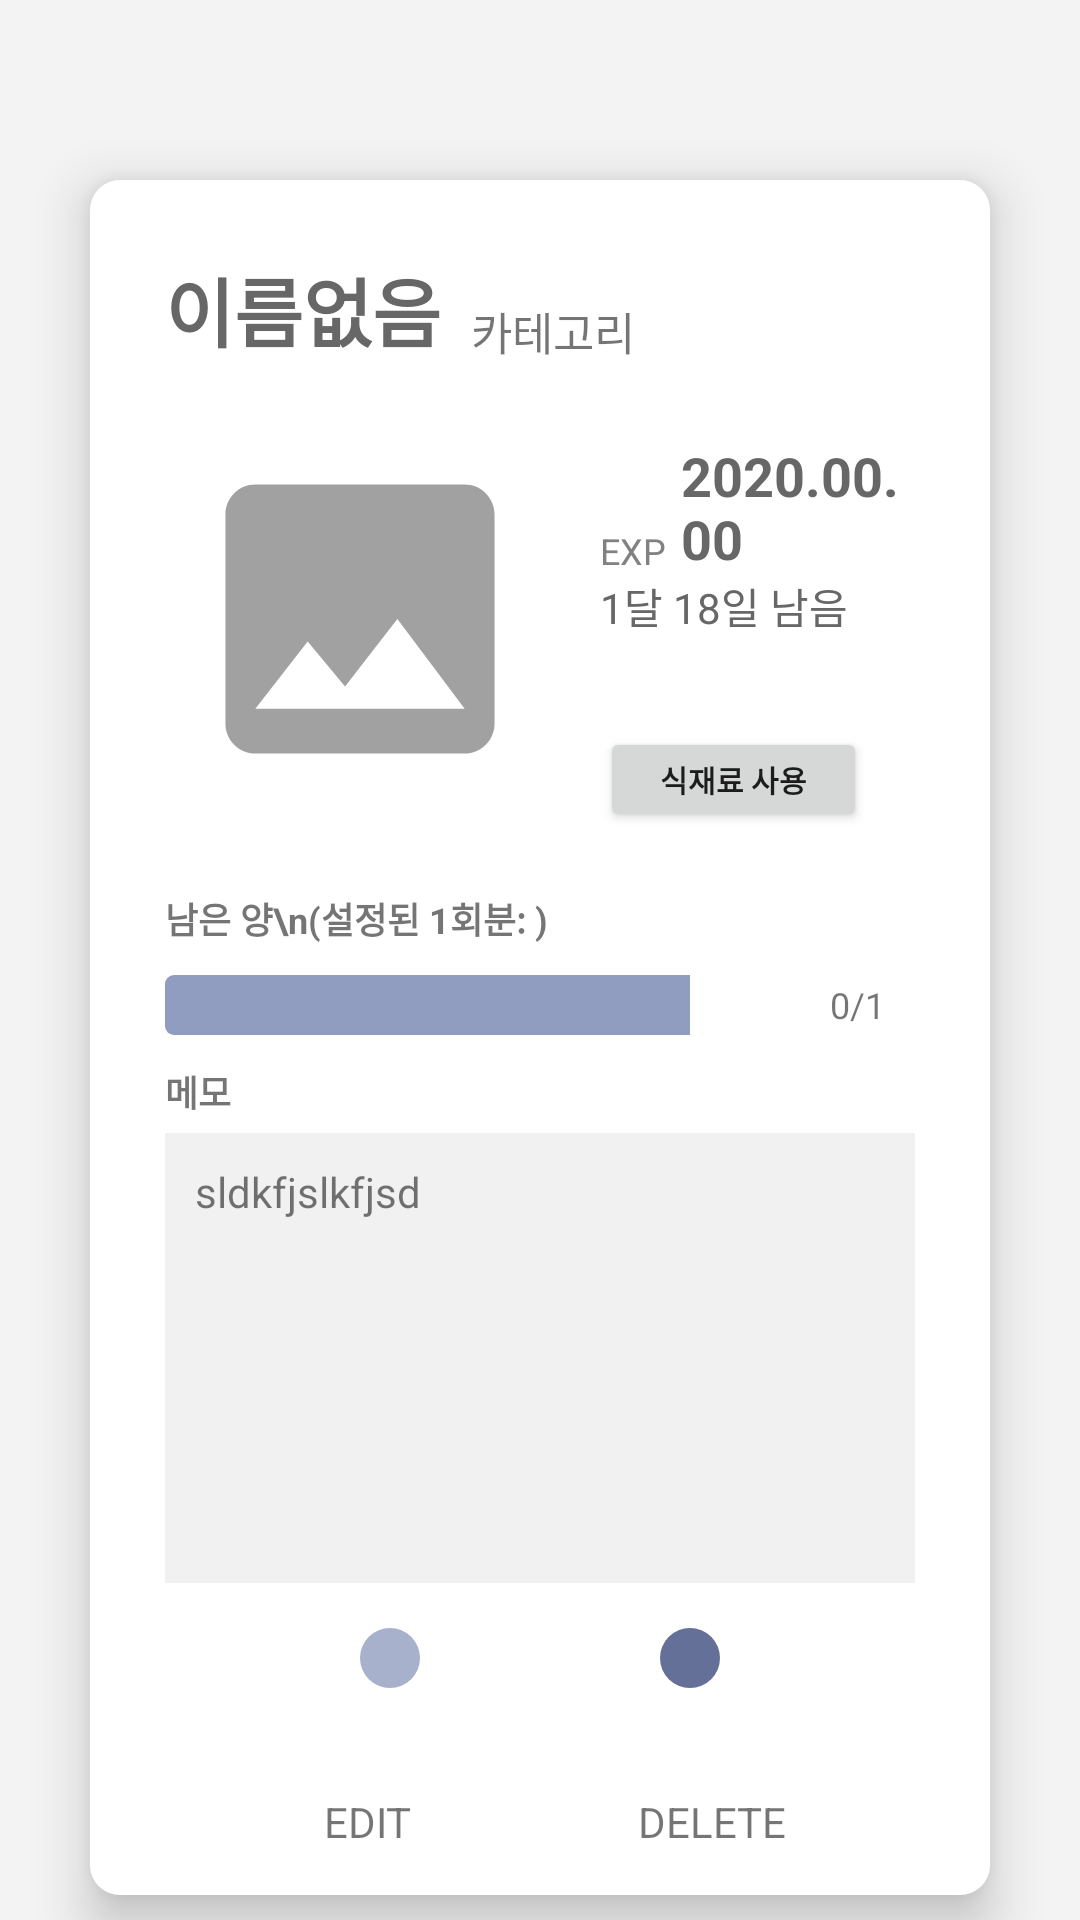

The Android layout XML behind this screen, and the referenced resources:
<!-- AndroidManifest.xml: application theme Theme.ZEKAK -->
<!-- res/layout/activity_item_info.xml -->
<?xml version="1.0" encoding="utf-8"?>
<RelativeLayout xmlns:android="http://schemas.android.com/apk/res/android"
    xmlns:app="http://schemas.android.com/apk/res-auto"
    android:background="@color/background"
    android:orientation="vertical"
    android:layout_width="match_parent"
    android:layout_height="match_parent"
    android:layout_gravity="center"
    android:layout_centerVertical="true"
    app:layout_behavior="@string/appbar_scrolling_view_behavior"    >

    <androidx.cardview.widget.CardView
        xmlns:card="http://schemas.android.com/apk/res-auto"
        android:id="@+id/layout_item_info"
        android:layout_width="wrap_content"
        android:layout_height="wrap_content"
        android:layout_marginHorizontal="30dp"
        android:layout_marginTop="60dp"
        card:cardBackgroundColor="@color/white"
        card:cardCornerRadius="10dp"
        card:cardElevation="10dp">

        <RelativeLayout
            android:layout_width="wrap_content"
            android:layout_height="wrap_content"
            android:background="@drawable/info_background_drawable"
            android:paddingHorizontal="25dp"
            android:paddingTop="25dp"
            android:paddingBottom="15dp">



            <TextView
                android:id="@+id/text_item_name"
                android:layout_width="wrap_content"
                android:layout_height="wrap_content"
                android:text="이름없음"
                android:textStyle="bold"
                android:textSize="25sp"
                android:textColor="@color/text_grey"/>

            <TextView
                android:id="@+id/text_item_category"
                android:layout_width="wrap_content"
                android:layout_height="wrap_content"
                android:layout_toEndOf="@id/text_item_name"
                android:layout_alignBottom="@id/text_item_name"
                android:layout_marginStart="10dp"
                android:text="카테고리"
                android:textStyle="normal"
                android:textSize="15sp" />


            <ImageView
                android:id="@+id/icon_item_pin"
                android:layout_width="40dp"
                android:layout_height="40dp"
                android:layout_alignParentEnd="true"
                android:rotation="30"
                app:srcCompat="@drawable/ic_baseline_push_pin_24"
                app:tint="@color/text_grey"
                android:visibility="invisible"/>


            <LinearLayout
                android:id="@+id/group"
                android:layout_below="@id/text_item_name"
                android:layout_width="match_parent"
                android:layout_height="wrap_content"
                android:layout_marginTop="20dp"
                android:orientation="horizontal">

                <ImageView
                    android:id="@+id/image_item_photo"
                    android:layout_width="130dp"
                    android:layout_height="130dp"
                    android:layout_below="@id/text_item_name"
                    android:layout_marginRight="10dp"
                    android:scaleType="centerCrop"
                    app:srcCompat="@drawable/ic_stat_name"/>

                <RelativeLayout
                    android:layout_width="match_parent"
                    android:layout_height="wrap_content"
                    android:layout_below="@id/text_item_name">
                    <TextView
                        android:id="@+id/exp_label"
                        android:layout_width="wrap_content"
                        android:layout_height="wrap_content"
                        android:gravity="bottom"
                        android:layout_alignBottom="@id/exp_date"
                        android:layout_marginStart="5dp"
                        android:text="EXP"
                        android:textColor="@color/text_small_grey"
                        android:textSize="12sp" />

                    <TextView
                        android:id="@+id/exp_date"
                        android:layout_width="wrap_content"
                        android:layout_height="wrap_content"
                        android:layout_toEndOf="@+id/exp_label"
                        android:layout_marginStart="5dp"
                        android:layout_marginTop="5dp"
                        android:text="2020.00.00"
                        android:textColor="@color/text_grey"
                        android:textSize="18sp"
                        android:textStyle="bold"/>

                    <TextView
                        android:id="@+id/text_remaining_dates"
                        android:layout_width="wrap_content"
                        android:layout_height="wrap_content"
                        android:layout_below="@id/exp_label"
                        android:layout_alignStart="@id/exp_label"
                        android:text="1달 18일 남음"
                        android:textStyle="normal"
                        android:textColor="@color/text_grey"/>

                    <Button
                        android:id="@+id/all_used_btn"
                        android:layout_width="wrap_content"
                        android:layout_height="35dp"
                        android:paddingHorizontal="20dp"
                        android:layout_marginTop="30dp"
                        android:layout_below="@id/text_remaining_dates"
                        android:layout_alignStart="@id/text_remaining_dates"
                        android:text="식재료 사용"
                        android:textStyle="bold"
                        android:textSize="10sp"/>
                </RelativeLayout>

            </LinearLayout>

            <TextView
                android:id="@+id/text_item_portion"
                android:layout_width="match_parent"
                android:layout_height="wrap_content"
                android:layout_below="@id/group"
                android:text="남은 양\n(설정된 1회분: )"
                android:textSize="12sp"
                android:textStyle="bold"
                android:layout_marginTop="20dp"/>


            <ProgressBar
                android:id="@+id/portion_bar"
                style="@style/Widget.AppCompat.ProgressBar.Horizontal"
                android:progressDrawable="@drawable/progress_bar"
                android:progressTint="@color/portion_bar_item"
                android:layout_width="match_parent"
                android:layout_height="20dp"
                android:layout_below="@id/text_item_portion"
                android:layout_marginVertical="10dp"
                android:progress="70"/>

            <TextView
                android:id="@+id/text_item_portion_bar"
                android:gravity="center"
                android:layout_width="wrap_content"
                android:layout_height="wrap_content"
                android:layout_alignEnd="@id/portion_bar"
                android:layout_alignTop="@id/portion_bar"
                android:layout_alignBottom="@id/portion_bar"
                android:text="0/1"
                android:layout_marginRight="10dp"
                android:textSize="12sp"/>

            <TextView
                android:id="@+id/text_item_memo"
                android:layout_width="match_parent"
                android:layout_height="wrap_content"
                android:layout_below="@id/portion_bar"
                android:text="메모"
                android:textStyle="bold"
                android:layout_marginRight="10dp"
                android:layout_marginBottom="5dp"
                android:textSize="12sp"/>



            <ScrollView
                android:id="@+id/scrollview_item_memo"
                android:layout_width="match_parent"
                android:layout_height="150dp"
                android:layout_below="@id/text_item_memo"
                android:layout_marginBottom="15dp"
                android:scrollbars="vertical"
                android:scrollbarStyle="insideOverlay"
                android:background="#f1f1f1"
                android:padding="10dp">

                <TextView
                    android:id="@+id/item_memo"
                    android:layout_width="match_parent"
                    android:layout_height="match_parent"
                    android:textSize="14sp"
                    android:text="sldkfjslkfjsd"/>

            </ScrollView>

            <LinearLayout
                android:layout_width="match_parent"
                android:layout_height="wrap_content"
                android:layout_alignTop="@id/text_item_button"
                android:orientation="horizontal"
                android:gravity="center" >

                <ImageButton
                    android:id="@+id/edit_item_btn"
                    android:layout_width="wrap_content"
                    android:layout_height="wrap_content"
                    android:layout_marginEnd="40dp"
                    android:layout_below="@id/scrollview_item_memo"
                    android:backgroundTint="@color/portion_bar_valid"
                    android:background="@drawable/button_background_drawable"
                    app:srcCompat="@drawable/ic_baseline_edit_24"
                    android:padding="10dp"/>


                <ImageButton
                    android:id="@+id/delete_item_btn"
                    android:layout_width="wrap_content"
                    android:layout_height="wrap_content"
                    android:background="@drawable/button_background_drawable"
                    android:layout_marginStart="40dp"
                    android:backgroundTint="@color/navy"
                    app:srcCompat="@drawable/ic_baseline_delete_24"
                    android:padding="10dp"/>

            </LinearLayout>

            <LinearLayout
                android:id="@+id/text_item_button"
                android:layout_width="match_parent"
                android:layout_height="wrap_content"
                android:paddingTop="55dp"
                android:orientation="horizontal"
                android:layout_below="@id/scrollview_item_memo"
                android:layout_gravity="bottom"
                android:gravity="center" >

                <TextView
                    android:layout_width="wrap_content"
                    android:layout_height="wrap_content"
                    android:layout_weight="1"
                    android:gravity="center"
                    android:layout_marginLeft="15dp"
                    android:text="EDIT"
                    android:textAlignment="gravity"/>

                <TextView
                    android:layout_width="wrap_content"
                    android:layout_height="wrap_content"
                    android:layout_weight="1"
                    android:gravity="center"
                    android:layout_marginRight="5dp"
                    android:text="DELETE"
                    android:textAlignment="gravity"/>

            </LinearLayout>



        </RelativeLayout>
    </androidx.cardview.widget.CardView>





    <TextView
        android:id="@+id/item_info_close_btn"
        android:layout_width="match_parent"
        android:layout_height="40dp"
        android:layout_marginTop="30dp"
        android:layout_marginHorizontal="50dp"
        android:layout_below="@id/layout_item_info"
        android:background="@drawable/button_stroke_background_drawable"
        android:text="C L O S E"
        android:gravity="center"
        android:textColor="@color/navy"
        android:textStyle="bold"
        android:textSize="15sp"/>


</RelativeLayout>
<!-- resources referenced by this layout -->
<resources>
  <color name="background">#F3F3F3</color>
  <color name="navy">#647097</color>
  <color name="portion_bar_item">#919CC1</color>
  <color name="portion_bar_valid">#A8B1CC</color>
  <color name="text_grey">#676767</color>
  <color name="text_small_grey">#818181</color>
  <color name="white">#FFFFFFFF</color>
  <!-- drawable button_background_drawable (drawable) -->
  <?xml version="1.0" encoding="utf-8"?>
  <selector xmlns:android="http://schemas.android.com/apk/res/android">
      <item android:id="@android:id/background">
          <shape>
              <corners android:radius="100dp"/>
              <solid android:color="@color/portion_bar_item"/>
          </shape>
      </item>
  
  </selector>
  <!-- drawable button_stroke_background_drawable (drawable) -->
  <?xml version="1.0" encoding="utf-8"?>
  <selector xmlns:android="http://schemas.android.com/apk/res/android">
      <item
          android:state_pressed="true">
          <shape>
              <solid
                  android:color="@color/portion_bar_item"/>
              <stroke
                  android:color="@color/navy"
                  android:width="3dp"/>
              <corners
                  android:radius="10dp"/>
          </shape>
      </item>
  
      <item
          android:state_pressed="false">
          <shape>
              <stroke
                  android:color="@color/navy"
                  android:width="3dp"/>
              <corners
                  android:radius="10dp"/>
          </shape>
      </item>
  </selector>
  <!-- drawable ic_stat_name (drawable-v24) -->
  <vector xmlns:android="http://schemas.android.com/apk/res/android"
      android:width="24dp"
      android:height="24dp"
      android:viewportWidth="24"
      android:viewportHeight="24"
      android:tint="@color/light_grey">
    <group android:scaleX="0.92"
        android:scaleY="0.92"
        android:translateX="0.96"
        android:translateY="0.96">
      <path
          android:fillColor="@android:color/white"
          android:pathData="M21,19V5c0,-1.1 -0.9,-2 -2,-2H5c-1.1,0 -2,0.9 -2,2v14c0,1.1 0.9,2 2,2h14c1.1,0 2,-0.9 2,-2zM8.5,13.5l2.5,3.01L14.5,12l4.5,6H5l3.5,-4.5z"/>
    </group>
  </vector>
  <!-- drawable info_background_drawable (drawable) -->
  <?xml version="1.0" encoding="utf-8"?>
  <selector xmlns:android="http://schemas.android.com/apk/res/android">
  
      
      <item android:id="@android:id/background">
          <shape>
              <solid android:color="#AAFFFFFF"/>
          </shape>
      </item>
  
  </selector>
  <style name="Theme.ZEKAK" parent="Theme.MaterialComponents.DayNight.DarkActionBar">
          
          <item name="colorPrimary">@color/yellow</item>
          <item name="colorPrimaryVariant">@color/yellow_light</item>
          <item name="colorOnPrimary">@color/white</item>
          
          <item name="colorSecondary">@color/navy</item>
          <item name="colorSecondaryVariant">@color/portion_bar_valid</item>
          <item name="colorOnSecondary">@color/black</item>
          
          <item name="android:statusBarColor" tools:targetApi="l">?attr/colorPrimaryVariant</item>
          
          <item name="android:colorBackground">@color/background</item>
  
      </style>
  <color name="light_grey">#A1A1A1</color>
  <color name="portion_bar_invalid">#9C9C9C</color>
  <color name="yellow">#F1C164</color>
  <color name="yellow_light">#FFDE89</color>
  <color name="black">#FF000000</color>
</resources>
